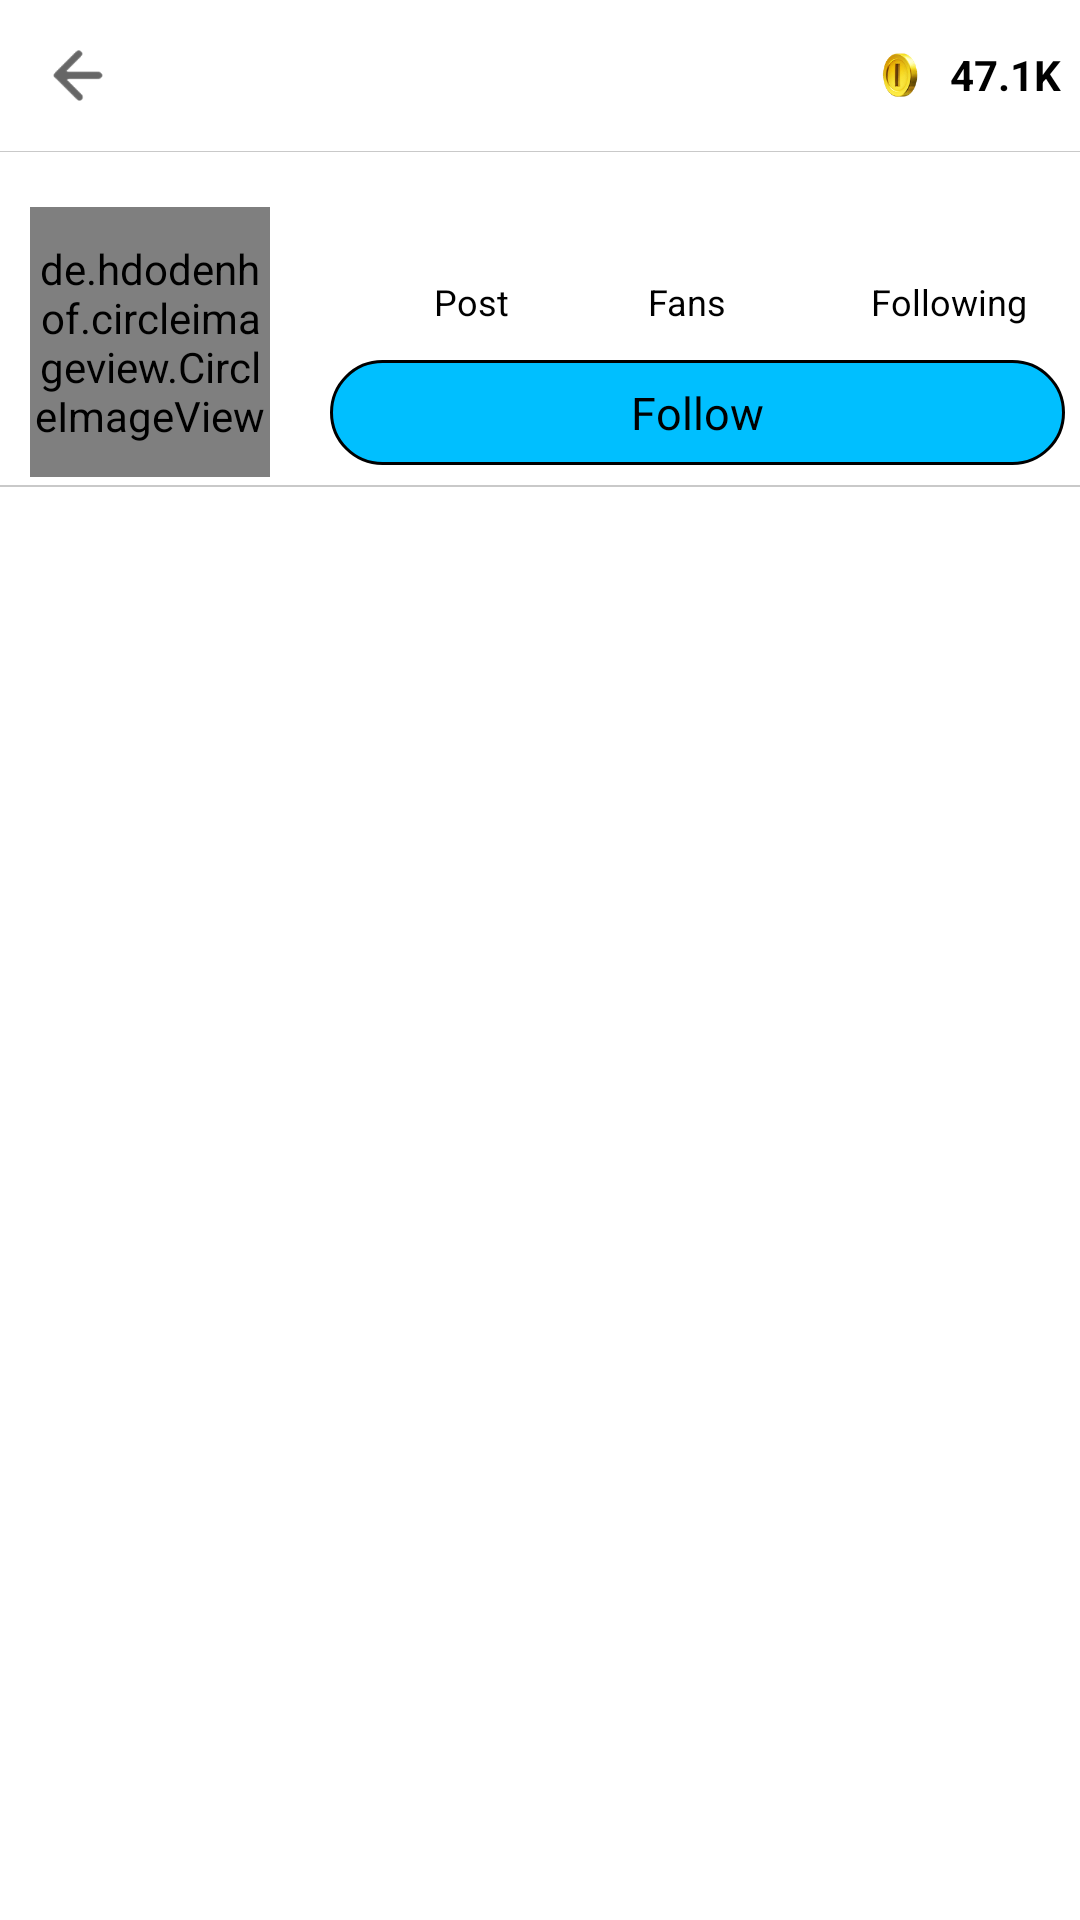

Here is an Android app screen rendered from its layout file. Give the layout XML and the strings, colors and styles it references.
<!-- AndroidManifest.xml: application theme AppTheme -->
<!-- res/layout/user_profile.xml -->
<?xml version="1.0" encoding="utf-8"?>
<RelativeLayout xmlns:android="http://schemas.android.com/apk/res/android"
    android:layout_width="match_parent"
    android:layout_height="match_parent"
    android:background="#ffffff"
    xmlns:app="http://schemas.android.com/apk/res-auto">
    <android.support.v7.widget.Toolbar
        android:id="@+id/toolbar"
        android:layout_width="match_parent"
        android:layout_height="50dp"
        android:background="#ffffff"
        app:popupTheme="@style/AppTheme.PopupOverlay" >
        <RelativeLayout
            android:layout_width="match_parent"
            android:layout_height="50dp">
            <RelativeLayout
                android:layout_width="50dp"
                android:layout_height="50dp"
                android:layout_alignParentLeft="true"
                android:layout_alignParentStart="true"
                android:onClick="backButton">

            <ImageView
                android:layout_width="20dp"
                android:layout_height="20dp"
                android:layout_alignParentLeft="true"
                android:layout_alignParentStart="true"
                android:layout_centerVertical="true"

                android:src="@drawable/back" />

            </RelativeLayout>

            <RelativeLayout
                android:id="@+id/relativeLayout4"
                android:layout_width="wrap_content"
                android:layout_height="wrap_content"
                android:layout_centerVertical="true"
                android:layout_marginEnd="73dp"
                android:layout_marginRight="73dp"
                android:layout_toLeftOf="@+id/relativeLayout5"
                android:layout_toStartOf="@+id/relativeLayout5">

                <TextView
                    android:id="@+id/name_tv"
                    android:layout_width="wrap_content"
                    android:layout_height="wrap_content"

                    android:gravity="center"

                    android:textColor="#000000"
                    android:textSize="18dp"
                    android:textStyle="bold" />
            </RelativeLayout>
            <RelativeLayout
                android:layout_width="80dp"
                android:layout_height="wrap_content"
                android:layout_alignParentRight="true"
                android:id="@+id/relativeLayout5">

                <ImageView
                    android:id="@+id/imageview_coin"
                    android:layout_width="20dp"
                    android:layout_height="20dp"

                    android:layout_centerVertical="true"
                    android:layout_toLeftOf="@+id/textView3"
                    android:layout_toStartOf="@+id/textView3"
                    android:src="@drawable/coin_icon" />

                <TextView
                    android:id="@+id/textView3"
                    android:layout_width="50dp"
                    android:layout_height="50dp"

                    android:layout_alignParentEnd="true"
                    android:layout_alignParentRight="true"
                    android:layout_alignParentTop="true"
                    android:gravity="center"
                    android:text="47.1K"
                    android:textColor="#000000"
                    android:textSize="14dp"
                    android:textStyle="bold" />
            </RelativeLayout>
        </RelativeLayout>
    </android.support.v7.widget.Toolbar>
    <ImageView
        android:id="@+id/imageView3"
        android:layout_width="match_parent"
        android:layout_below="@+id/toolbar"
        android:layout_height="1dp"
        android:layout_alignParentLeft="true"
        android:layout_alignParentStart="true"

        android:src="@mipmap/item_seperator" />
    <RelativeLayout
        android:layout_width="match_parent"
        android:layout_height="110dp"
        android:layout_below="@id/imageView3"
        android:id="@+id/relativeLayout3"
        >
        <de.hdodenhof.circleimageview.CircleImageView
            xmlns:app="http://schemas.android.com/apk/res-auto"
            android:id="@+id/profile_img_1"
            android:layout_width="80dp"
            android:layout_height="90dp"
            android:layout_marginLeft="10dp"
            android:layout_marginTop="18dp"
            android:background="#ffffff"
            app:civ_border_width="3dp"


            />
    </RelativeLayout>
    <LinearLayout
        android:layout_width="250dp"
        android:id="@+id/text_layout"
        android:layout_height="wrap_content"
        android:orientation="vertical"
        android:layout_below="@id/toolbar"
        android:layout_marginTop="17dp"
        android:layout_marginLeft="120dp"
        >


        <LinearLayout
            android:id="@+id/linerlayout"
            android:layout_width="247dp"
            android:layout_height="wrap_content"
            android:layout_margin="2dp"
            android:orientation="horizontal">
            
            <LinearLayout
                android:id="@+id/post_layout"
                android:layout_width="wrap_content"
                android:layout_height="wrap_content"
                android:layout_marginRight="12dp"
                android:orientation="vertical">

                <TextView
                    android:id="@+id/num_of_posts"
                    android:layout_width="60dp"
                    android:layout_height="wrap_content"
                    android:layout_marginLeft="3dp"
                    android:gravity="center"

                    android:textColor="#000000"
                    android:textSize="15dp"
                    android:textStyle="bold" />

                <TextView
                    android:layout_width="70dp"
                    android:layout_height="wrap_content"
                    android:layout_marginTop="3dp"
                    android:gravity="center"
                    android:text="Post"
                    android:textColor="#000000"
                    android:textSize="12dp"

                    />


            </LinearLayout>

            <LinearLayout
                android:id="@+id/fans"
                android:layout_width="wrap_content"
                android:layout_height="wrap_content"
                android:layout_marginRight="12dp"
                android:orientation="vertical">

                <TextView
                    android:id="@+id/num_of_likes"
                    android:layout_width="50dp"
                    android:layout_height="wrap_content"
                    android:gravity="center"

                    android:textColor="#000000"
                    android:textSize="15dp"
                    android:textStyle="bold" />

                <TextView
                    android:layout_width="50dp"
                    android:layout_height="wrap_content"
                    android:layout_marginTop="3dp"
                    android:gravity="center"
                    android:text="Fans"
                    android:textColor="#000000"
                    android:textSize="12dp"

                    />


            </LinearLayout>

            <LinearLayout
                android:id="@+id/follow_layout"
                android:layout_width="wrap_content"
                android:layout_height="wrap_content"
                android:layout_marginLeft="5dp"
                android:layout_marginRight="10dp"
                android:orientation="vertical">

                <TextView
                    android:id="@+id/num_of_followers"
                    android:layout_width="50dp"
                    android:layout_height="wrap_content"
                    android:layout_marginLeft="14dp"
                    android:gravity="center"

                    android:textColor="#000000"
                    android:textSize="15dp"
                    android:textStyle="bold" />

                <TextView
                    android:layout_width="90dp"
                    android:layout_height="wrap_content"
                    android:layout_marginTop="3dp"
                    android:gravity="center"
                    android:text="Following"
                    android:textColor="#000000"
                    android:textSize="12dp" />


            </LinearLayout>
        </LinearLayout>
    </LinearLayout>
    <RelativeLayout
        android:layout_width="250dp"
        android:layout_height="35dp"

android:id="@+id/follow_btn"
        android:layout_marginTop="120dp"
        android:background="@drawable/rounded_react"

        android:layout_marginLeft="110dp"
        android:layout_marginRight="5dp"

        >
        <TextView
            android:layout_width="wrap_content"
            android:layout_height="20dp"
            android:id="@+id/following_txt"
            android:textColor="#000000"
            android:layout_centerHorizontal="true"
            android:layout_centerVertical="true"
            android:text="Follow"
            android:textSize="15dp"/>

        <ImageView
            android:layout_width="20dp"
            android:layout_height="20dp"
            android:id="@+id/ticmark_img"
            android:layout_alignTop="@+id/following_txt"
            android:layout_marginLeft="20dp"
            android:layout_marginStart="17dp"
            android:layout_toEndOf="@+id/following_txt"
            android:layout_toRightOf="@+id/following_txt"
            android:background="@drawable/ticmark"
            android:visibility="invisible"/>
    </RelativeLayout>


    <TextView
        android:layout_width="match_parent"
        android:layout_height="wrap_content"
        android:id="@+id/text_status"
android:visibility="gone"
        android:layout_marginLeft="10dp"
        android:layout_below="@+id/relativeLayout3"
        android:textColor="#000000"

        />
    <ImageView
        android:id="@+id/image"
        android:layout_width="match_parent"


        android:layout_height="2dp"
        android:layout_below="@+id/text_status"
        android:src="@mipmap/item_seperator" />
    <android.support.v7.widget.RecyclerView
        android:id="@+id/recycler_profile"
        android:layout_below="@id/image"

        android:layout_width="match_parent"
        android:layout_height="match_parent"
        android:background="#ffff"
        />
</RelativeLayout>
<!-- resources referenced by this layout -->
<resources>
  <!-- drawable back: png bitmap (drawable, 1662 bytes) -->
  <!-- drawable coin_icon: png bitmap (drawable, 4167 bytes) -->
  <!-- drawable rounded_react (drawable) -->
  <?xml version="1.0" encoding="utf-8"?>
  <shape xmlns:android="http://schemas.android.com/apk/res/android">
      <gradient
          android:endColor="#ffffff"
          android:centerColor="#ffffff"
          android:startColor="#ffffff"
          android:angle="180" />
      <solid android:color="#00bfff"></solid>
  
      <stroke android:width="1dp"
  
          />
      <corners
          android:radius="60dp" />
  
      </shape>
  <!-- drawable ticmark: png bitmap (drawable, 1471 bytes) -->
  <!-- mipmap item_seperator: png bitmap (mipmap-xxxhdpi, 1008 bytes) -->
  <style name="AppTheme.PopupOverlay" parent="ThemeOverlay.AppCompat.Light" />
  <style name="AppTheme" parent="Theme.AppCompat.NoActionBar">
          
          <item name="colorPrimary">@color/colorPrimary</item>
          <item name="colorPrimaryDark">@color/colorPrimaryDark</item>
          <item name="colorAccent">@color/colorAccent</item>
          <item name="android:dropDownListViewStyle">@style/PopupMenuListView</item>
          <item name="android:actionBarWidgetTheme">@style/PopupMenuTextView</item>
          <item name="android:popupMenuStyle">@style/PopupMenu</item>
  
  
          
          
  
          <item name="android:listPreferredItemPaddingLeft">5dp</item>
          <item name="android:listPreferredItemPaddingRight">5dp</item>
      </style>
  <color name="colorPrimary">#495f77</color>
  <color name="colorPrimaryDark">#495f77</color>
  <color name="colorAccent">#FF4081</color>
  <style name="PopupMenuListView" parent="@android:style/Widget.Holo.ListView.DropDown">
          <item name="android:divider">#696969</item>
          <item name="android:dividerHeight">2dp</item>
      </style>
  <style name="PopupMenuTextView" parent="@style/android:Theme.Holo.Light">
          <item name="android:textColor">#ffffff</item>
          <item name="android:textSize">5sp</item>
      </style>
  <style name="PopupMenu" parent="android:Widget.Holo.Light.ListPopupWindow">
          <item name="android:popupBackground">#d21919</item>
  
      </style>
</resources>
